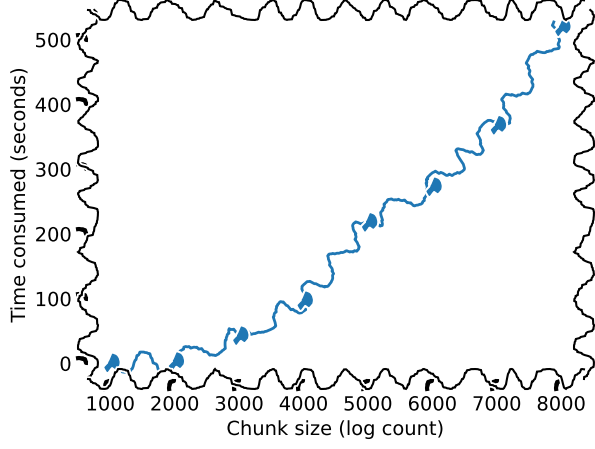

Python code for this plot:
import matplotlib.pyplot as plt

plt.xkcd(scale=10, randomness=10)

logs = [1000, 2000, 3000, 4000,
        5000, 6000, 7000, 8000]

time = [1, 3, 43, 97, 218, 273,
        368, 520]

plt.plot(logs, time, 'o-')
plt.xlabel('Chunk size (log count)')
plt.ylabel('Time consumed (seconds)')

plt.savefig('out.png', dpi=300,
            bbox_inches='tight')
